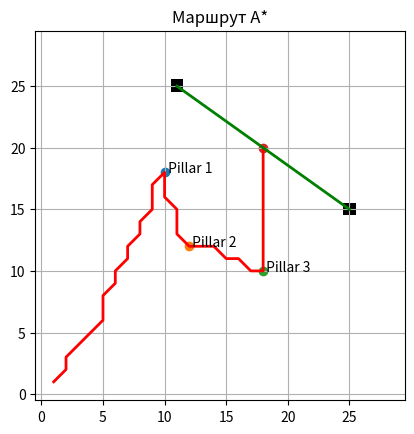

Here is the Python script that generated this plot:
import heapq
import matplotlib.pyplot as plt
import numpy as np
import math


def heuristic(a, b):
    return math.sqrt((a[0] - b[0])**2 + (a[1] - b[1])**2)


def astar(start, goal, grid):
    rows, cols = grid.shape
    open_set = []
    heapq.heappush(open_set, (0, start))
    
    came_from = {}
    g_score = {start: 0}
    
    directions = [(-1,0),(1,0),(0,-1),(0,1),
                  (-1,-1),(-1,1),(1,-1),(1,1)]
    
    while open_set:
        _, current = heapq.heappop(open_set)
        
        if current == goal:
            path = []
            while current in came_from:
                path.append(current)
                current = came_from[current]
            path.append(start)
            return path[::-1]
        
        for dx, dy in directions:
            neighbor = (current[0] + dx, current[1] + dy)
            
            if 0 <= neighbor[0] < rows and 0 <= neighbor[1] < cols:
                if grid[neighbor] == 1:
                    continue  
                
                tentative_g = g_score[current] + heuristic(current, neighbor)
                
                if neighbor not in g_score or tentative_g < g_score[neighbor]:
                    came_from[neighbor] = current
                    g_score[neighbor] = tentative_g
                    f_score = tentative_g + heuristic(neighbor, goal)
                    heapq.heappush(open_set, (f_score, neighbor))
    
    return None  




def build_full_route(start, pillars, gate, grid):
    full_path = []
    current = start
    
    targets = pillars + [gate]
    for target in targets:
        path_segment = astar(current, target, grid)
        if path_segment is None:
            print("Путь не найден!")
            return None
        if full_path:
            full_path.extend(path_segment[1:])
        else:
            full_path.extend(path_segment)
        current = target
        
    return full_path




def visualize(grid, path, pillars, gate_centre, gates):
    plt.clf()
    plt.figure()

    
  
    plt.imshow(grid.T, origin='lower', cmap='gray_r')
    
   
    x = [p[0] for p in path]
    y = [p[1] for p in path]
    plt.plot(x, y, color='red', linewidth=2)
    
   
    for i, p in enumerate(pillars):
        plt.scatter(p[0], p[1])
        plt.text(p[0], p[1], f' Pillar {i+1}')
    
    
    plt.scatter(gate_centre[0], gate_centre[1])
    #plt.text(gate_centre[0], gate_centre[1], ' Gate Centre')
    x1_gate=gates[0][0]
    y1_gate=gates[1][0]
    x2_gate=gates[0][1]
    y2_gate=gates[1][1]
    gate1=[x1_gate,y1_gate]
    gate2=[x2_gate,y2_gate]
    plt.plot(gate1,gate2, color='green', linewidth=2)
    
    plt.title("Маршрут A*")
    plt.grid(True)
    plt.show()

grid_size = 30
grid = np.zeros((grid_size, grid_size))

start = (1, 1)

pillars = [
    (10, 18),
    (12,12),
    (18, 10)
]
gates=[
    (11,25),
    (25,15)
]
xgate=0
ygate=0
for i in gates:
    xgate=xgate + i[0]
    ygate=ygate+i[1]
    grid[i]=1
gate_centre = (xgate//2, ygate//2)

#grid[5:15, 12] = 1



path = build_full_route(start, pillars, gate_centre, grid)

if path:
    print("Длина пути:", len(path))
    visualize(grid, path, pillars, gate_centre,gates)
    print("HI")
